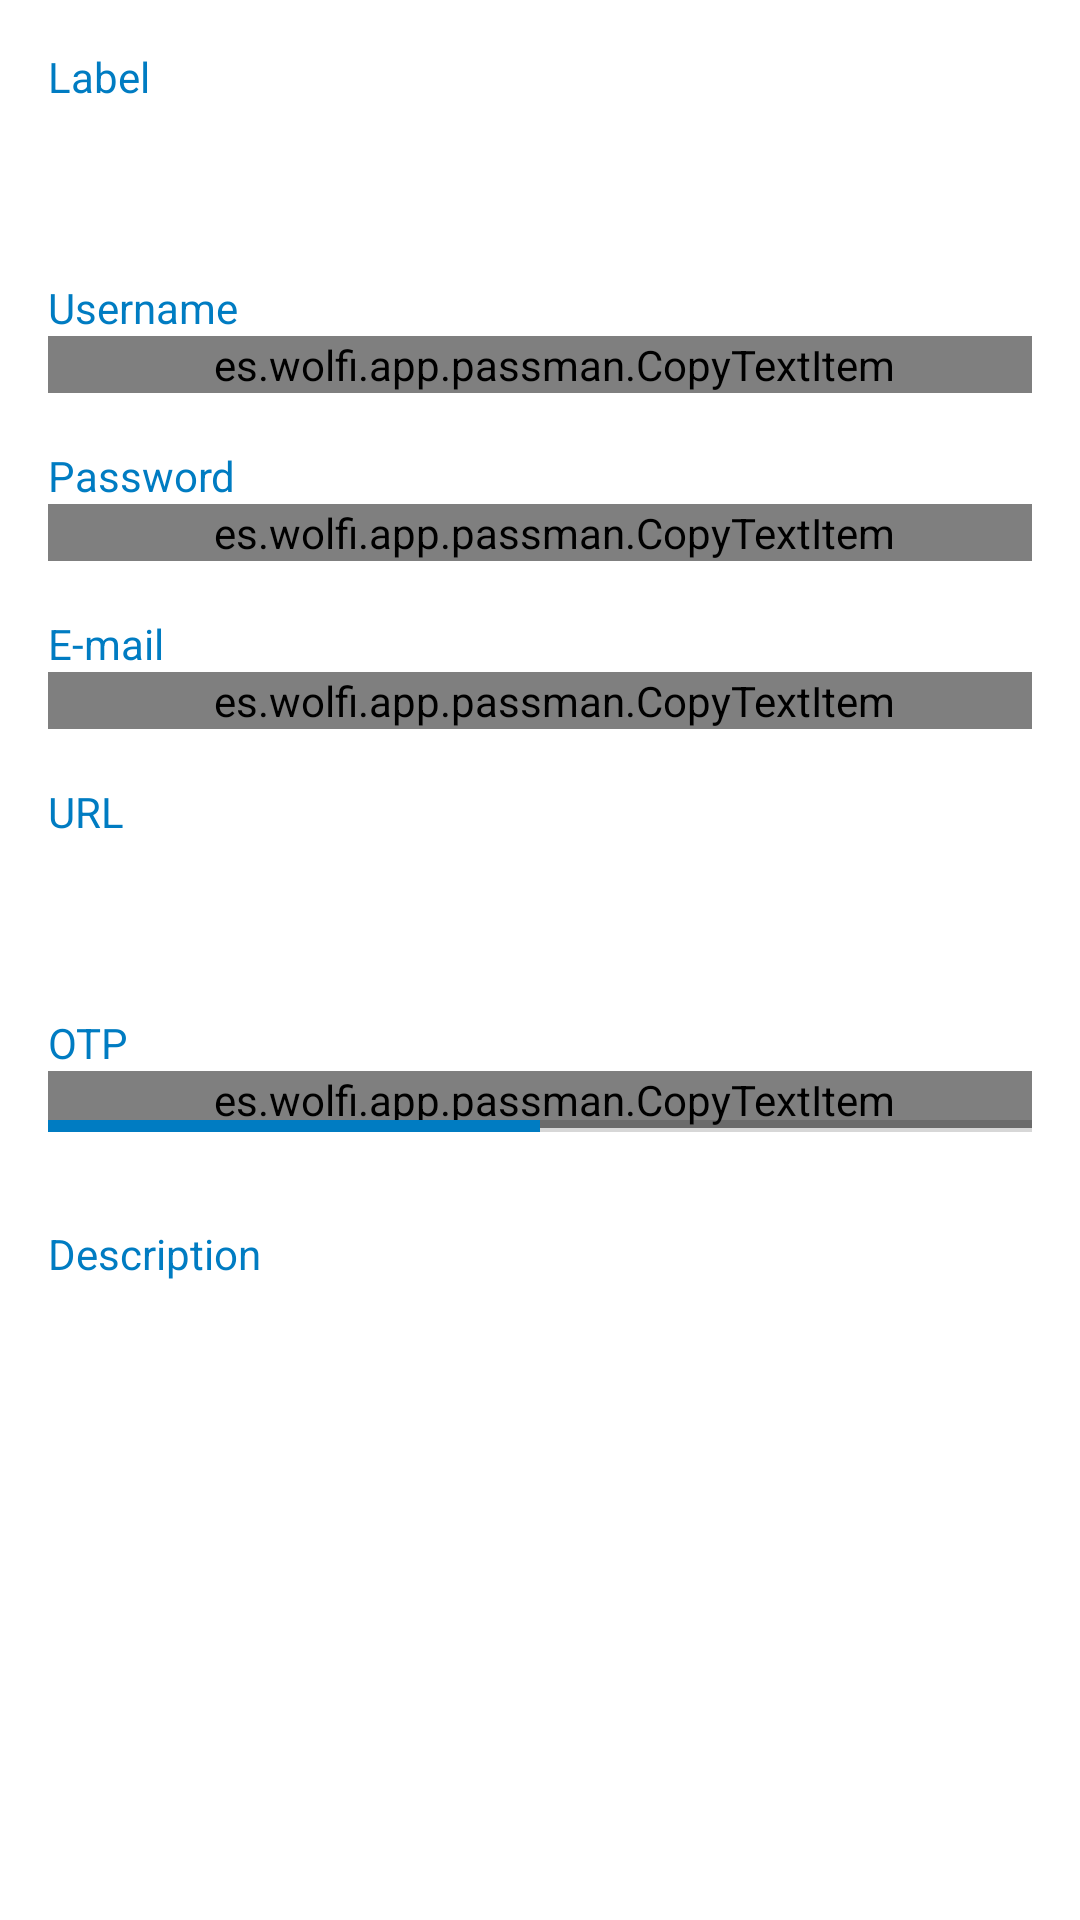

Produce the Android XML layout that renders to this screen, including the resource entries it uses.
<!-- AndroidManifest.xml: application theme AppTheme -->
<!-- res/layout/fragment_credential_display.xml -->
<layout xmlns:android="http://schemas.android.com/apk/res/android"
    xmlns:tools="http://schemas.android.com/tools">

    <ScrollView
        android:layout_width="match_parent"
        android:layout_height="wrap_content">

        <LinearLayout
            android:layout_width="match_parent"
            android:layout_height="wrap_content"
            android:orientation="vertical"
            android:paddingLeft="@dimen/activity_horizontal_margin"
            android:paddingTop="@dimen/activity_vertical_margin"
            android:paddingRight="@dimen/activity_horizontal_margin"
            android:paddingBottom="@dimen/activity_vertical_margin"
            tools:context="es.wolfi.app.passman.ui.credential.CredentialFragment">

            <TextView
                style="@style/Label"
                android:layout_width="match_parent"
                android:layout_height="wrap_content"
                android:layout_marginTop="0dp"
                android:text="@string/label" />

            <TextView
                android:id="@+id/credential_label"
                style="@style/FormText"
                android:layout_width="match_parent"
                android:layout_height="wrap_content"
                tools:text="Label" />

            <TextView
                style="@style/Label"
                android:layout_width="match_parent"
                android:layout_height="wrap_content"
                android:text="@string/username" />

            <es.wolfi.app.passman.CopyTextItem
                android:id="@+id/credential_user"
                android:layout_width="match_parent"
                android:layout_height="wrap_content"
                android:paddingRight="-10dp" />

            <TextView
                style="@style/Label"
                android:layout_width="match_parent"
                android:layout_height="wrap_content"
                android:text="@string/password" />

            <es.wolfi.app.passman.CopyTextItem
                android:id="@+id/credential_password"
                android:layout_width="match_parent"
                android:layout_height="wrap_content"
                android:paddingRight="-10dp" />

            <TextView
                style="@style/Label"
                android:layout_width="match_parent"
                android:layout_height="wrap_content"
                android:text="@string/email" />

            <es.wolfi.app.passman.CopyTextItem
                android:id="@+id/credential_email"
                android:layout_width="match_parent"
                android:layout_height="wrap_content"
                android:paddingRight="-10dp" />

            <TextView
                style="@style/Label"
                android:layout_width="match_parent"
                android:layout_height="wrap_content"
                android:text="@string/URL" />

            <TextView
                android:id="@+id/credential_url"
                style="@style/FormText"
                android:layout_width="match_parent"
                android:layout_height="wrap_content"
                android:inputType="textUri"
                tools:text="www.example.com" />

            <TextView
                style="@style/Label"
                android:layout_width="match_parent"
                android:layout_height="wrap_content"
                android:text="@string/otp" />

            <es.wolfi.app.passman.CopyTextItem
                android:id="@+id/credential_otp"
                android:layout_width="match_parent"
                android:layout_height="wrap_content"
                android:paddingRight="-10dp" />

            <ProgressBar
                android:id="@+id/credential_otp_progress"
                style="?android:attr/progressBarStyleHorizontal"
                android:layout_width="match_parent"
                android:layout_height="30dp"
                android:layout_marginTop="-16dp"
                android:max="3000"
                android:progress="1500" />

            <TextView
                style="@style/Label"
                android:layout_width="match_parent"
                android:layout_height="wrap_content"
                android:text="@string/description" />

            <TextView
                android:id="@+id/credential_description"
                android:layout_width="match_parent"
                android:layout_height="wrap_content" />
        </LinearLayout>
    </ScrollView>
</layout>
<!-- resources referenced by this layout -->
<resources>
  <dimen name="activity_horizontal_margin">16dp</dimen>
  <dimen name="activity_vertical_margin">16dp</dimen>
  <string name="URL">URL</string>
  <string name="description">Description</string>
  <string name="email">E-mail</string>
  <string name="label">Label</string>
  <string name="otp" translatable="false">OTP</string>
  <string name="password">Password</string>
  <string name="username">Username</string>
  <style name="FormText">
          <item name="android:textColor">#333333</item>
          <item name="android:textSize">16sp</item>
          <item name="android:paddingBottom">@dimen/standard_half_padding</item>
          <item name="android:minHeight">40dp</item>
          <item name="android:gravity">center_vertical</item>
      </style>
  <style name="Label">
          <item name="android:textColor">@color/colorAccent</item>
          <item name="android:layout_marginTop">@dimen/label_top_margin</item>
          <item name="android:textSize">14sp</item>
      </style>
  <style name="AppTheme" parent="Theme.MaterialComponents.Light.DarkActionBar">
          
          <item name="colorPrimary">@color/colorPrimary</item>
          <item name="colorPrimaryDark">@color/colorPrimaryDark</item>
          <item name="colorAccent">@color/colorAccent</item>
          <item name="android:spinnerItemStyle">@style/spinnerItemStyle</item>
          <item name="android:background">@color/backgroundPrimary</item>
      </style>
  <dimen name="standard_half_padding">8dp</dimen>
  <color name="colorAccent">#007CC2</color>
  <dimen name="label_top_margin">18dp</dimen>
  <color name="colorPrimary">#0082c9</color>
  <color name="colorPrimaryDark">#006aa3</color>
  <style name="spinnerItemStyle">
          <item name="android:padding">2dp</item>
          <item name="android:textColor">@color/login_text_hint_color</item>
      </style>
  <color name="backgroundPrimary">@android:color/background_light</color>
  <color name="login_text_hint_color">#7fC0E3</color>
</resources>
